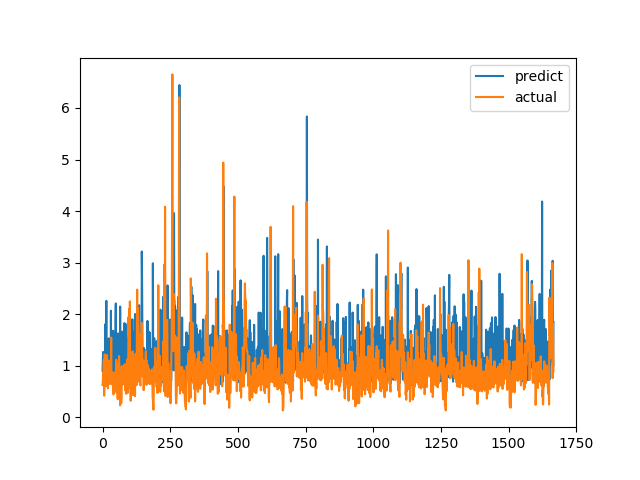

The table this chart was drawn from, first rows:
predict, actual
0.9053, 0.6238
1.07, 0.6915
1.267, 0.8558
0.7807, 0.7094
0.8654, 1.015
0.6868, 1.116
1.006, 0.4183
0.8735, 1.002
1.026, 1.219
0.9884, 1.143
1.805, 0.6528
1.195, 0.6747
0.7142, 0.601
1.644, 0.6695
2.259, 0.6538
0.7471, 0.7814
1.213, 1.206
0.789, 0.8469
0.8074, 0.8286
1.083, 0.6482
0.7516, 0.5624
1.019, 0.7183
1.122, 1.1
1.53, 0.9542
1.096, 0.729
0.7736, 0.6694
0.8908, 0.8631
0.8851, 0.6465
0.8506, 0.8223
0.9063, 0.9236
0.9227, 0.8301
2.066, 1.067
0.6655, 1.546
1.351, 0.6827
0.914, 0.6386
0.8399, 0.6464
0.7417, 0.6881
1.093, 0.7274
0.9002, 0.65
1.677, 0.8694
1.088, 0.4409
1.013, 0.4519
0.7056, 0.7575
0.8693, 0.4952
0.8525, 0.6851
0.7404, 0.7244
0.8547, 0.8654
1.093, 0.74
1.884, 0.8071
2.208, 0.8204
0.9526, 1.114
1.183, 1.109
1.136, 0.4751
1.168, 1.039
0.7547, 0.9458
1.121, 0.7878
0.6061, 0.3505
1.627, 0.9368
0.7951, 0.9868
0.9279, 0.647
... 1,607 more rows
